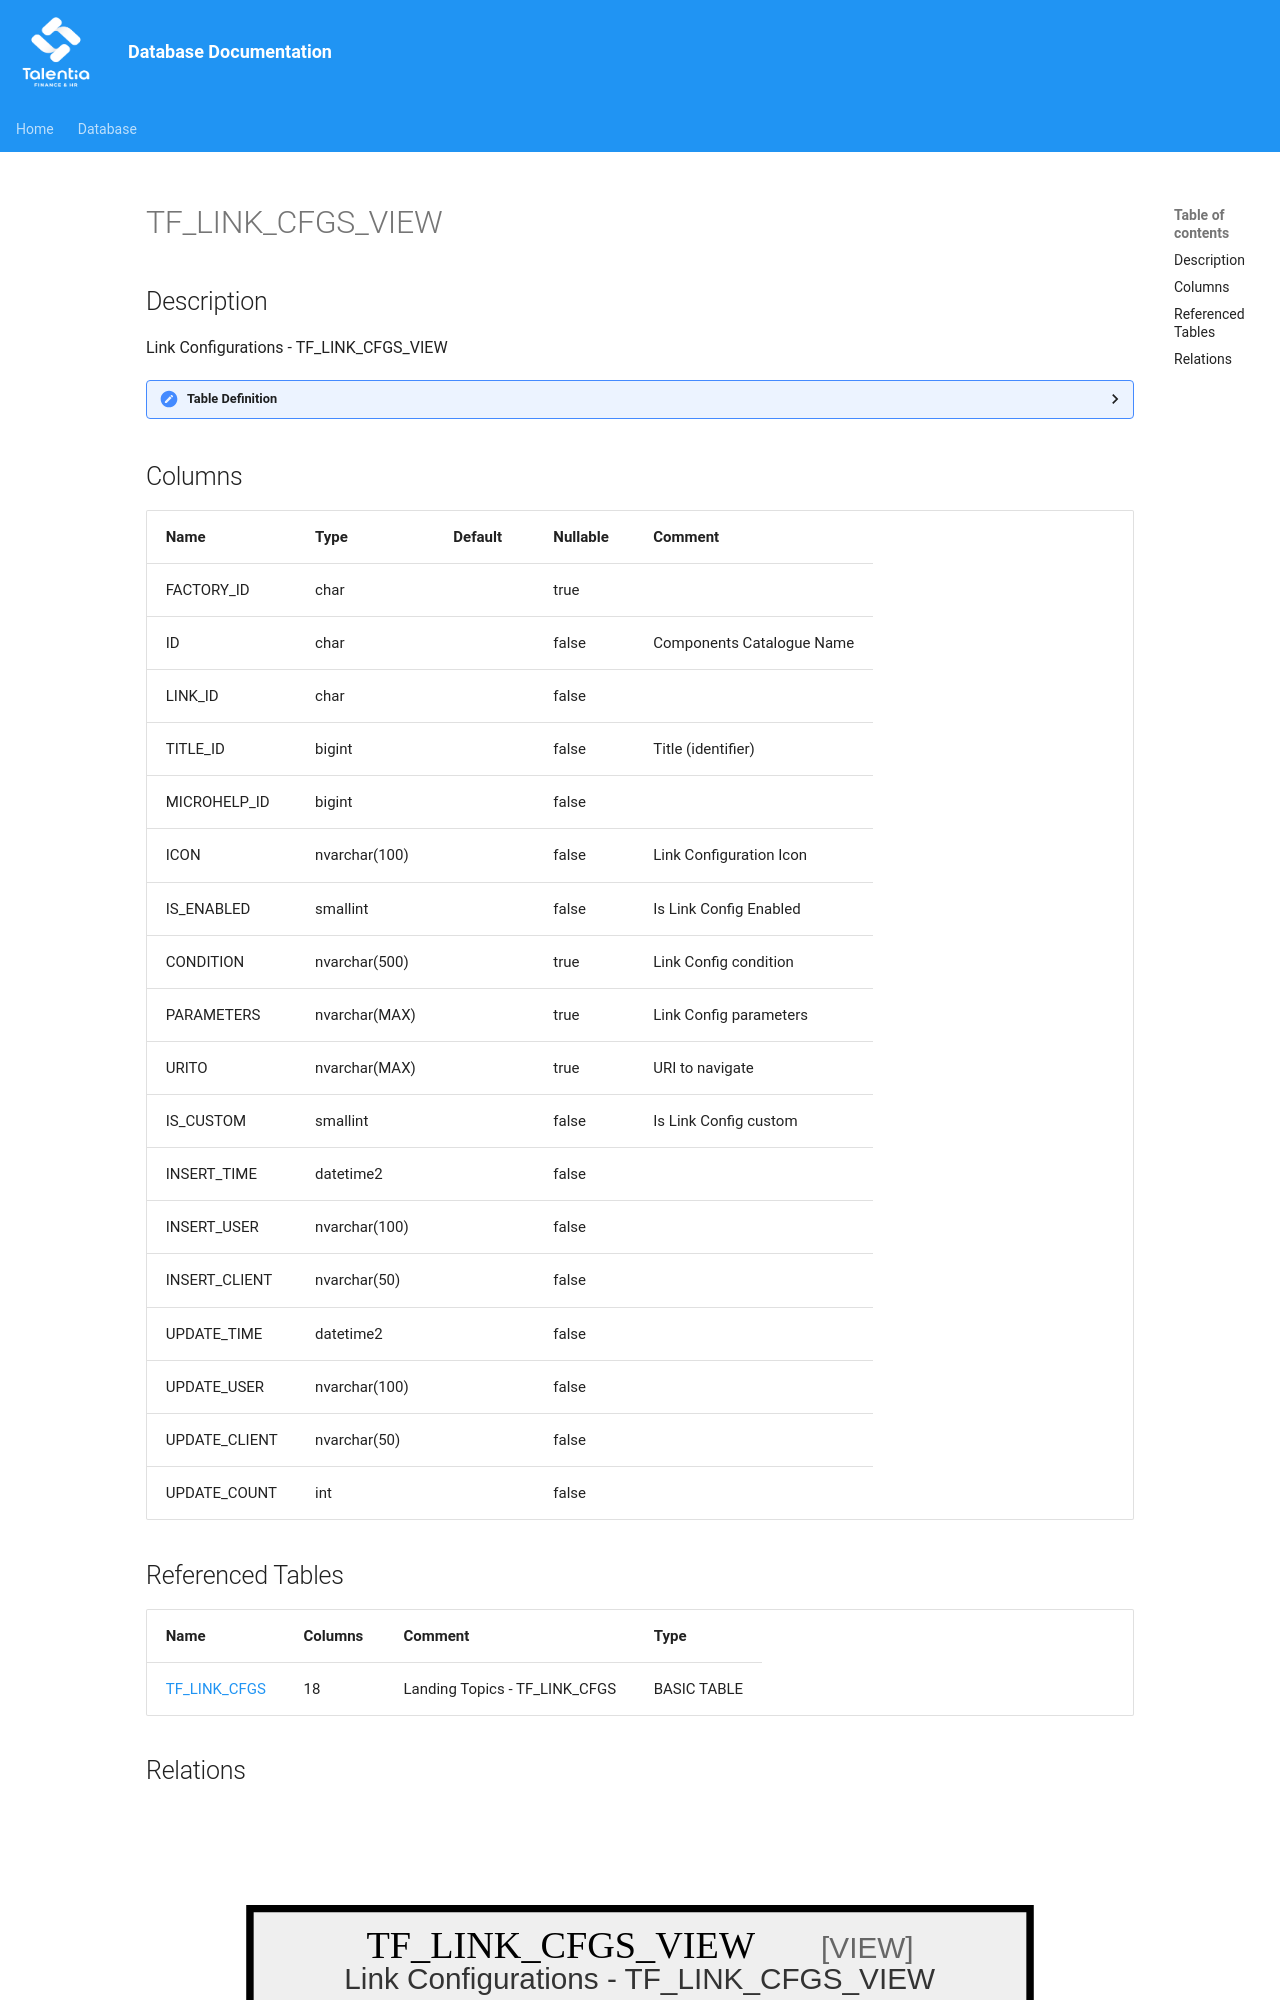

repository: giovanniporcelli/documentazione-db · page: schema/TF_LINK_CFGS_VIEW/index.html · generator: mkdocs

# TF_LINK_CFGS_VIEW

## Description

Link Configurations - TF_LINK_CFGS_VIEW  


<details>
<summary><strong>Table Definition</strong></summary>

```sql
-- Talentia Software - All right reserved
-- Type: VIEW                     Name: TF_LINK_CFGS_VIEW
-- Date: 09-04-2026 07:27:59 (UTC)
-- 
-- ChangeLogId: 00000000-0000-0000-0000-000000000000
-- ChangeSetId: b969ddb7-715a-4d84-94e1-876684f1828c
-- Original file name: C:\repos\Talentia-Software\hcm-core/DB/ProductDB/EDM\Schema\Views\TF_LINK_CFGS_VIEW.xml


CREATE VIEW [TF_LINK_CFGS_VIEW]
 AS 
( 
          SELECT FACTORY_ID,
          ID,
          LINK_ID,
          TITLE_ID,
          MICROHELP_ID,
          ICON,
          IS_ENABLED,
          CONDITION,
          PARAMETERS,
          URITO,
          IS_CUSTOM,          
          INSERT_TIME,
          INSERT_USER,
          INSERT_CLIENT,
          UPDATE_TIME,
          UPDATE_USER,
          UPDATE_CLIENT,
          UPDATE_COUNT
          FROM TF_LINK_CFGS
          WHERE IS_CUSTOM = 1
          UNION ALL
          SELECT FACTORY_ID,
          ID,
          LINK_ID,
          TITLE_ID,
          MICROHELP_ID,
          ICON,
          IS_ENABLED,
          CONDITION,
          PARAMETERS,
          URITO,
          IS_CUSTOM,          
          INSERT_TIME,
          INSERT_USER,
          INSERT_CLIENT,
          UPDATE_TIME,
          UPDATE_USER,
          UPDATE_CLIENT,
          UPDATE_COUNT
          FROM TF_LINK_CFGS
          WHERE IS_CUSTOM = 0 AND NOT EXISTS (SELECT ID FROM TF_LINK_CFGS LC WHERE LC.IS_CUSTOM = 1 AND TF_LINK_CFGS.ID = LC.FACTORY_ID)
         )

```

</details>
